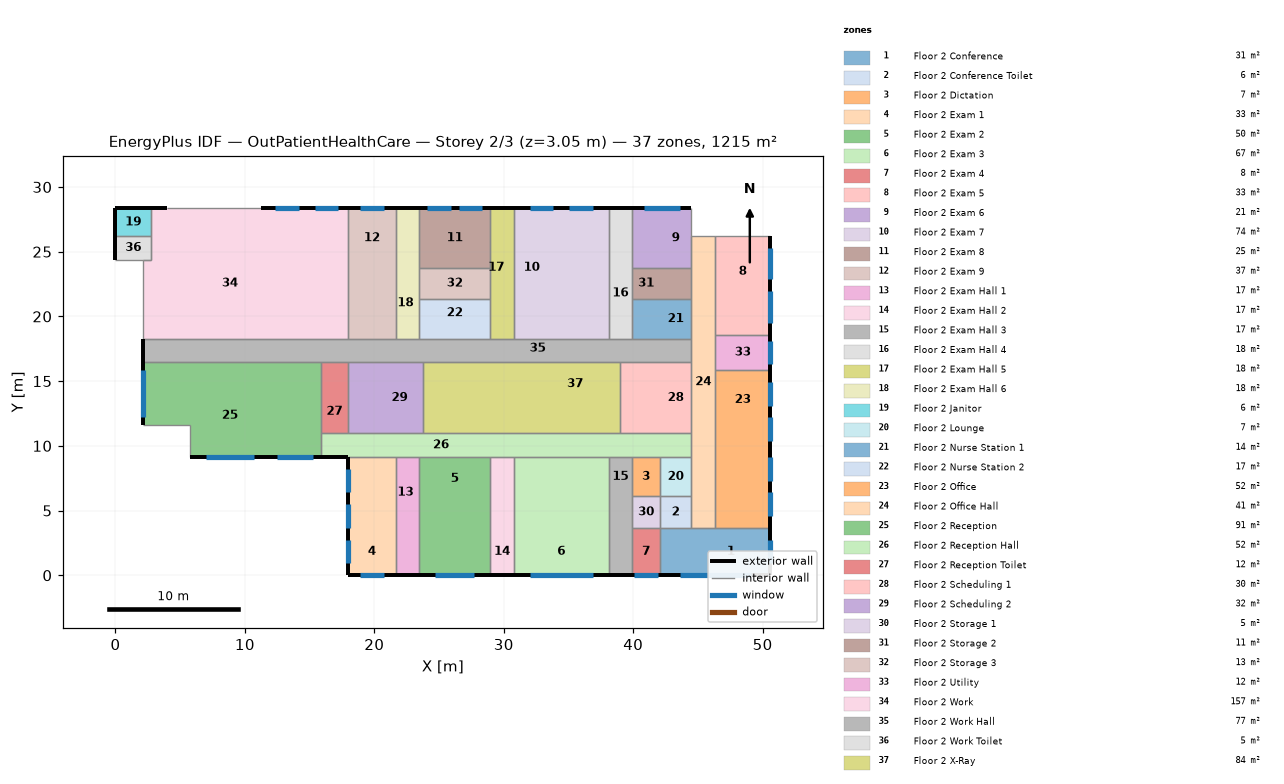
=== STOREY PLAN SPEC (per zone: floor XY polygon, exterior-wall plan segments, windows/doors) ===
zone 1: Floor 2 Conference  (31.2 m²)
  floor: (42.06, 3.66) (44.50, 3.66) (44.50, 0.00) (42.06, 0.00)
  floor: (44.50, 0.00) (44.50, 3.66) (50.60, 3.66) (50.60, 0.00)
  exterior wall: (50.60, 0.00) – (50.60, 3.66)  [3.7 m]
    window: (50.60, 0.91) – (50.60, 2.74)  [2.2 m²]
  exterior wall: (42.06, 0.00) – (50.60, 0.00)  [8.5 m]
    window: (43.59, 0.00) – (49.07, 0.00)  [6.7 m²]
  interior walls: 4
zone 2: Floor 2 Conference Toilet  (5.9 m²)
  floor: (44.50, 6.10) (44.50, 3.66) (42.06, 3.66) (42.06, 6.10)
  interior walls: 4
zone 3: Floor 2 Dictation  (6.5 m²)
  floor: (42.06, 6.10) (39.93, 6.10) (39.93, 9.14) (42.06, 9.14)
  interior walls: 4
zone 4: Floor 2 Exam 1  (33.4 m²)
  floor: (17.98, 7.92) (20.73, 7.92) (20.73, 5.49) (17.98, 5.49)
  floor: (17.98, 5.49) (20.73, 5.49) (20.73, 3.66) (17.98, 3.66)
  floor: (17.98, 3.66) (21.64, 3.66) (21.64, 0.00) (17.98, 0.00)
  floor: (17.98, 9.14) (20.73, 9.14) (20.73, 7.92) (17.98, 7.92)
  floor: (21.64, 9.14) (21.64, 3.66) (20.73, 3.66) (20.73, 9.14)
  exterior wall: (17.98, 0.00) – (21.64, 0.00)  [3.7 m]
    window: (18.90, 0.00) – (20.73, 0.00)  [2.2 m²]
  exterior wall: (17.98, 9.14) – (17.98, 0.00)  [9.1 m]
    window: (17.98, 2.74) – (17.98, 0.91)  [2.2 m²]
    window: (17.98, 8.23) – (17.98, 6.40)  [2.2 m²]
    window: (17.98, 5.49) – (17.98, 3.66)  [2.2 m²]
  interior walls: 2
zone 5: Floor 2 Exam 2  (50.2 m²)
  floor: (28.96, 0.00) (25.60, 0.00) (25.60, 3.66) (28.96, 3.66)
  floor: (23.47, 3.66) (23.47, 6.10) (28.96, 6.10) (28.96, 3.66)
  floor: (23.47, 3.66) (25.60, 3.66) (25.60, 0.00) (23.47, 0.00)
  floor: (23.47, 6.10) (23.47, 8.84) (28.96, 8.84) (28.96, 6.10)
  floor: (23.47, 9.14) (27.13, 9.14) (27.13, 8.84) (23.47, 8.84)
  floor: (28.96, 8.84) (27.13, 8.84) (27.13, 9.14) (28.96, 9.14)
  exterior wall: (23.47, 0.00) – (28.96, 0.00)  [5.5 m]
    window: (24.69, 0.00) – (27.74, 0.00)  [3.7 m²]
  interior walls: 3
zone 6: Floor 2 Exam 3  (66.9 m²)
  floor: (30.78, 0.00) (30.78, 3.66) (38.10, 3.66) (38.10, 0.00)
  floor: (30.78, 3.66) (30.78, 6.10) (38.10, 6.10) (38.10, 3.66)
  floor: (37.49, 6.10) (37.49, 9.14) (38.10, 9.14) (38.10, 6.10)
  floor: (37.49, 6.10) (35.66, 6.10) (35.66, 8.84) (37.49, 8.84)
  floor: (35.66, 6.10) (32.00, 6.10) (32.00, 8.84) (35.66, 8.84)
  floor: (34.75, 8.84) (32.00, 8.84) (32.00, 9.14) (34.75, 9.14)
  floor: (32.00, 9.14) (32.00, 8.84) (30.78, 8.84) (30.78, 9.14)
  floor: (34.75, 9.14) (37.49, 9.14) (37.49, 8.84) (34.75, 8.84)
  floor: (30.78, 6.10) (30.78, 8.84) (32.00, 8.84) (32.00, 6.10)
  exterior wall: (30.78, 0.00) – (38.10, 0.00)  [7.3 m]
    window: (32.00, 0.00) – (36.88, 0.00)  [5.9 m²]
  interior walls: 3
zone 7: Floor 2 Exam 4  (7.8 m²)
  floor: (42.06, 0.00) (39.93, 0.00) (39.93, 3.66) (42.06, 3.66)
  exterior wall: (39.93, 0.00) – (42.06, 0.00)  [2.1 m]
    window: (40.08, 0.00) – (41.91, 0.00)  [2.2 m²]
  interior walls: 3
zone 8: Floor 2 Exam 5  (32.5 m²)
  floor: (46.33, 18.59) (46.33, 20.73) (50.60, 20.73) (50.60, 18.59)
  floor: (50.60, 26.21) (50.60, 20.73) (46.33, 20.73) (46.33, 26.21)
  exterior wall: (50.60, 18.59) – (50.60, 26.21)  [7.6 m]
    window: (50.60, 19.51) – (50.60, 21.95)  [3.0 m²]
    window: (50.60, 22.86) – (50.60, 25.30)  [3.0 m²]
  interior walls: 3
zone 9: Floor 2 Exam 6  (20.9 m²)
  floor: (44.50, 23.77) (42.06, 23.77) (42.06, 28.35) (44.50, 28.35)
  floor: (42.06, 25.91) (39.93, 25.91) (39.93, 28.35) (42.06, 28.35)
  floor: (39.93, 23.77) (39.93, 24.38) (42.06, 24.38) (42.06, 23.77)
  floor: (39.93, 24.38) (39.93, 25.91) (42.06, 25.91) (42.06, 24.38)
  exterior wall: (44.50, 28.35) – (39.93, 28.35)  [4.6 m]
    window: (43.59, 28.35) – (40.84, 28.35)  [4.2 m²]
  interior walls: 4
zone 10: Floor 2 Exam 7  (73.6 m²)
  floor: (37.80, 28.35) (37.80, 25.91) (33.53, 25.91) (33.53, 28.35)
  floor: (38.10, 28.35) (38.10, 25.91) (37.80, 25.91) (37.80, 28.35)
  floor: (38.10, 19.20) (33.53, 19.20) (33.53, 24.38) (38.10, 24.38)
  floor: (33.53, 25.91) (38.10, 25.91) (38.10, 24.38) (33.53, 24.38)
  floor: (33.53, 28.35) (33.53, 19.20) (30.78, 19.20) (30.78, 28.35)
  floor: (30.78, 18.29) (30.78, 19.20) (38.10, 19.20) (38.10, 18.29)
  exterior wall: (38.10, 28.35) – (30.78, 28.35)  [7.3 m]
    window: (36.88, 28.35) – (35.05, 28.35)  [2.8 m²]
    window: (33.83, 28.35) – (32.00, 28.35)  [2.8 m²]
  interior walls: 3
zone 11: Floor 2 Exam 8  (25.1 m²)
  floor: (28.96, 28.35) (28.96, 23.77) (23.47, 23.77) (23.47, 28.35)
  exterior wall: (28.96, 28.35) – (23.47, 28.35)  [5.5 m]
    window: (28.35, 28.35) – (26.52, 28.35)  [2.8 m²]
    window: (25.91, 28.35) – (24.08, 28.35)  [2.8 m²]
  interior walls: 3
zone 12: Floor 2 Exam 9  (36.8 m²)
  floor: (21.64, 18.29) (20.73, 18.29) (20.73, 23.77) (21.64, 23.77)
  floor: (21.64, 28.35) (21.64, 23.77) (17.98, 23.77) (17.98, 28.35)
  floor: (17.98, 23.77) (20.73, 23.77) (20.73, 18.29) (17.98, 18.29)
  exterior wall: (21.64, 28.35) – (17.98, 28.35)  [3.7 m]
    window: (20.73, 28.35) – (18.90, 28.35)  [2.8 m²]
  interior walls: 3
zone 13: Floor 2 Exam Hall 1  (16.7 m²)
  floor: (23.16, 3.66) (21.64, 3.66) (21.64, 9.14) (23.16, 9.14)
  floor: (23.47, 9.14) (23.47, 8.84) (23.16, 8.84) (23.16, 9.14)
  floor: (23.47, 8.84) (23.47, 6.10) (23.16, 6.10) (23.16, 8.84)
  floor: (23.47, 6.10) (23.47, 3.66) (23.16, 3.66) (23.16, 6.10)
  floor: (21.64, 0.00) (21.64, 3.66) (23.47, 3.66) (23.47, 0.00)
  exterior wall: (21.64, 0.00) – (23.47, 0.00)  [1.8 m]
  interior walls: 3
zone 14: Floor 2 Exam Hall 2  (16.7 m²)
  floor: (28.96, 0.00) (28.96, 3.66) (30.78, 3.66) (30.78, 0.00)
  floor: (28.96, 3.66) (28.96, 6.10) (30.78, 6.10) (30.78, 3.66)
  floor: (28.96, 6.10) (28.96, 8.84) (30.78, 8.84) (30.78, 6.10)
  floor: (28.96, 9.14) (29.26, 9.14) (29.26, 8.84) (28.96, 8.84)
  floor: (30.78, 8.84) (29.26, 8.84) (29.26, 9.14) (30.78, 9.14)
  exterior wall: (28.96, 0.00) – (30.78, 0.00)  [1.8 m]
  interior walls: 3
zone 15: Floor 2 Exam Hall 3  (16.7 m²)
  floor: (39.32, 0.00) (39.32, 3.66) (39.93, 3.66) (39.93, 0.00)
  floor: (38.10, 0.00) (38.10, 3.66) (39.32, 3.66) (39.32, 0.00)
  floor: (38.10, 3.66) (38.10, 6.10) (39.93, 6.10) (39.93, 3.66)
  floor: (39.93, 9.14) (39.93, 6.10) (38.10, 6.10) (38.10, 9.14)
  exterior wall: (38.10, 0.00) – (39.93, 0.00)  [1.8 m]
  interior walls: 5
zone 16: Floor 2 Exam Hall 4  (18.4 m²)
  floor: (38.10, 18.29) (38.10, 19.20) (39.93, 19.20) (39.93, 18.29)
  floor: (39.93, 28.35) (39.93, 25.91) (38.10, 25.91) (38.10, 28.35)
  floor: (39.93, 25.91) (39.93, 24.38) (38.10, 24.38) (38.10, 25.91)
  floor: (39.93, 19.20) (38.10, 19.20) (38.10, 24.38) (39.93, 24.38)
  exterior wall: (39.93, 28.35) – (38.10, 28.35)  [1.8 m]
  interior walls: 5
zone 17: Floor 2 Exam Hall 5  (18.4 m²)
  floor: (28.96, 19.20) (30.78, 19.20) (30.78, 18.29) (28.96, 18.29)
  floor: (28.96, 28.35) (29.87, 28.35) (29.87, 19.20) (28.96, 19.20)
  floor: (30.78, 28.35) (30.78, 19.20) (29.87, 19.20) (29.87, 28.35)
  exterior wall: (30.78, 28.35) – (28.96, 28.35)  [1.8 m]
  interior walls: 5
zone 18: Floor 2 Exam Hall 6  (18.4 m²)
  floor: (23.47, 19.20) (23.16, 19.20) (23.16, 28.35) (23.47, 28.35)
  floor: (21.64, 28.35) (23.16, 28.35) (23.16, 23.77) (21.64, 23.77)
  floor: (21.64, 23.77) (23.16, 23.77) (23.16, 18.29) (21.64, 18.29)
  floor: (23.16, 18.29) (23.16, 19.20) (23.47, 19.20) (23.47, 18.29)
  exterior wall: (23.47, 28.35) – (21.64, 28.35)  [1.8 m]
  interior walls: 5
zone 19: Floor 2 Janitor  (5.9 m²)
  floor: (0.00, 26.21) (0.00, 28.35) (2.74, 28.35) (2.74, 26.21)
  exterior wall: (0.00, 28.35) – (0.00, 26.21)  [2.1 m]
  exterior wall: (2.74, 28.35) – (0.00, 28.35)  [2.7 m]
  interior walls: 2
zone 20: Floor 2 Lounge  (7.4 m²)
  floor: (44.50, 9.14) (44.50, 6.10) (42.06, 6.10) (42.06, 9.14)
  interior walls: 4
zone 21: Floor 2 Nurse Station 1  (13.9 m²)
  floor: (44.50, 18.29) (42.06, 18.29) (42.06, 21.34) (44.50, 21.34)
  floor: (39.93, 18.29) (39.93, 19.20) (42.06, 19.20) (42.06, 18.29)
  floor: (42.06, 21.34) (42.06, 19.20) (39.93, 19.20) (39.93, 21.34)
  interior walls: 4
zone 22: Floor 2 Nurse Station 2  (16.7 m²)
  floor: (28.96, 21.34) (28.96, 19.20) (23.47, 19.20) (23.47, 21.34)
  floor: (23.47, 18.29) (23.47, 19.20) (28.96, 19.20) (28.96, 18.29)
  interior walls: 4
zone 23: Floor 2 Office  (52.0 m²)
  floor: (50.60, 15.85) (50.60, 11.28) (46.33, 11.28) (46.33, 15.85)
  floor: (50.60, 11.28) (50.60, 7.01) (46.33, 7.01) (46.33, 11.28)
  floor: (46.33, 3.66) (46.33, 7.01) (50.60, 7.01) (50.60, 3.66)
  exterior wall: (50.60, 3.66) – (50.60, 15.85)  [12.2 m]
    window: (50.60, 13.11) – (50.60, 14.94)  [2.2 m²]
    window: (50.60, 7.32) – (50.60, 9.14)  [2.2 m²]
    window: (50.60, 4.57) – (50.60, 6.40)  [2.2 m²]
    window: (50.60, 10.36) – (50.60, 12.19)  [2.2 m²]
  interior walls: 3
zone 24: Floor 2 Office Hall  (41.2 m²)
  floor: (44.50, 7.01) (46.33, 7.01) (46.33, 3.66) (44.50, 3.66)
  floor: (44.50, 11.28) (46.33, 11.28) (46.33, 7.01) (44.50, 7.01)
  floor: (44.50, 18.59) (46.33, 18.59) (46.33, 11.28) (44.50, 11.28)
  floor: (44.50, 18.59) (44.50, 20.73) (46.33, 20.73) (46.33, 18.59)
  floor: (46.33, 26.21) (46.33, 20.73) (44.50, 20.73) (44.50, 26.21)
  interior walls: 13
zone 25: Floor 2 Reception  (91.4 m²)
  floor: (11.89, 15.54) (5.79, 15.54) (5.79, 16.46) (11.89, 16.46)
  floor: (11.89, 16.46) (15.85, 16.46) (15.85, 9.14) (11.89, 9.14)
  floor: (5.79, 9.14) (5.79, 15.54) (11.89, 15.54) (11.89, 9.14)
  floor: (2.13, 16.46) (5.79, 16.46) (5.79, 11.58) (2.13, 11.58)
  exterior wall: (5.79, 9.14) – (15.85, 9.14)  [10.1 m]
    window: (7.01, 9.14) – (10.67, 9.14)  [6.7 m²]
    window: (12.50, 9.14) – (15.24, 9.14)  [3.3 m²]
  exterior wall: (2.13, 16.46) – (2.13, 11.58)  [4.9 m]
    window: (2.13, 15.85) – (2.13, 12.19)  [6.7 m²]
  interior walls: 5
zone 26: Floor 2 Reception Hall  (52.4 m²)
  floor: (15.85, 10.97) (17.98, 10.97) (17.98, 9.14) (15.85, 9.14)
  floor: (20.73, 10.97) (23.16, 10.97) (23.16, 9.14) (20.73, 9.14)
  floor: (27.13, 10.97) (27.13, 9.14) (23.16, 9.14) (23.16, 10.97)
  floor: (27.13, 10.97) (29.26, 10.97) (29.26, 9.14) (27.13, 9.14)
  floor: (29.26, 10.97) (32.00, 10.97) (32.00, 9.14) (29.26, 9.14)
  floor: (32.00, 10.97) (34.75, 10.97) (34.75, 9.14) (32.00, 9.14)
  floor: (34.75, 10.97) (37.49, 10.97) (37.49, 9.14) (34.75, 9.14)
  floor: (44.50, 9.14) (42.06, 9.14) (42.06, 10.97) (44.50, 10.97)
  floor: (20.73, 9.14) (17.98, 9.14) (17.98, 10.97) (20.73, 10.97)
  floor: (37.49, 9.75) (42.06, 9.75) (42.06, 9.14) (37.49, 9.14)
  floor: (42.06, 9.75) (37.49, 9.75) (37.49, 10.97) (42.06, 10.97)
  exterior wall: (15.85, 9.14) – (17.98, 9.14)  [2.1 m]
  interior walls: 14
zone 27: Floor 2 Reception Toilet  (11.7 m²)
  floor: (17.98, 16.46) (17.98, 14.33) (15.85, 14.33) (15.85, 16.46)
  floor: (15.85, 10.97) (15.85, 14.33) (17.98, 14.33) (17.98, 10.97)
  interior walls: 4
zone 28: Floor 2 Scheduling 1  (30.1 m²)
  floor: (44.50, 10.97) (42.06, 10.97) (42.06, 16.46) (44.50, 16.46)
  floor: (39.01, 10.97) (39.01, 13.11) (42.06, 13.11) (42.06, 10.97)
  floor: (42.06, 16.46) (42.06, 13.11) (39.01, 13.11) (39.01, 16.46)
  interior walls: 4
zone 29: Floor 2 Scheduling 2  (31.8 m²)
  floor: (23.77, 10.97) (23.16, 10.97) (23.16, 16.46) (23.77, 16.46)
  floor: (17.98, 10.97) (17.98, 14.33) (20.73, 14.33) (20.73, 10.97)
  floor: (17.98, 16.46) (20.73, 16.46) (20.73, 14.33) (17.98, 14.33)
  floor: (20.73, 16.46) (23.16, 16.46) (23.16, 10.97) (20.73, 10.97)
  interior walls: 4
zone 30: Floor 2 Storage 1  (5.2 m²)
  floor: (39.93, 6.10) (42.06, 6.10) (42.06, 3.66) (39.93, 3.66)
  interior walls: 4
zone 31: Floor 2 Storage 2  (11.1 m²)
  floor: (44.50, 23.77) (44.50, 23.47) (42.06, 23.47) (42.06, 23.77)
  floor: (44.50, 21.34) (42.06, 21.34) (42.06, 23.47) (44.50, 23.47)
  floor: (42.06, 23.77) (42.06, 21.34) (39.93, 21.34) (39.93, 23.77)
  interior walls: 4
zone 32: Floor 2 Storage 3  (13.4 m²)
  floor: (28.96, 21.34) (23.47, 21.34) (23.47, 23.77) (28.96, 23.77)
  interior walls: 4
zone 33: Floor 2 Utility  (11.7 m²)
  floor: (46.33, 18.59) (50.60, 18.59) (50.60, 15.85) (46.33, 15.85)
  exterior wall: (50.60, 15.85) – (50.60, 18.59)  [2.7 m]
    window: (50.60, 16.31) – (50.60, 18.14)  [2.2 m²]
  interior walls: 3
zone 34: Floor 2 Work  (157.0 m²)
  floor: (2.74, 28.35) (3.96, 28.35) (3.96, 26.21) (2.74, 26.21)
  floor: (15.54, 25.60) (15.54, 28.35) (17.37, 28.35) (17.37, 25.60)
  floor: (3.96, 28.35) (6.40, 28.35) (6.40, 25.91) (5.79, 25.91) (5.79, 18.29) (2.13, 18.29) (2.13, 24.38) (2.74, 24.38) (2.74, 26.21) (3.96, 26.21)
  floor: (12.80, 28.35) (12.80, 25.91) (6.40, 25.91) (6.40, 28.35)
  floor: (15.54, 25.60) (17.37, 25.60) (17.37, 23.77) (11.89, 23.77) (11.89, 25.91) (12.80, 25.91) (12.80, 26.82) (15.54, 26.82)
  floor: (5.79, 18.29) (5.79, 19.20) (11.89, 19.20) (11.89, 18.29)
  floor: (11.89, 23.77) (14.33, 23.77) (14.33, 18.29) (11.89, 18.29)
  floor: (11.89, 25.91) (11.89, 19.20) (5.79, 19.20) (5.79, 25.91)
  floor: (17.98, 28.35) (17.98, 23.77) (17.37, 23.77) (17.37, 28.35)
  floor: (14.33, 23.77) (17.98, 23.77) (17.98, 18.29) (14.33, 18.29)
  floor: (12.80, 28.35) (15.54, 28.35) (15.54, 26.82) (12.80, 26.82)
  exterior wall: (17.98, 28.35) – (11.28, 28.35)  [6.7 m]
    window: (17.22, 28.35) – (15.39, 28.35)  [2.8 m²]
    window: (14.17, 28.35) – (12.34, 28.35)  [2.8 m²]
  exterior wall: (3.96, 28.35) – (2.74, 28.35)  [1.2 m]
  interior walls: 7
zone 35: Floor 2 Work Hall  (77.5 m²)
  floor: (14.33, 16.76) (15.85, 16.76) (15.85, 16.46) (11.89, 16.46) (11.89, 18.29) (14.33, 18.29)
  floor: (2.13, 18.29) (5.79, 18.29) (5.79, 16.46) (2.13, 16.46)
  floor: (5.79, 18.29) (11.89, 18.29) (11.89, 16.46) (5.79, 16.46)
  floor: (23.16, 16.46) (23.16, 16.76) (27.13, 16.76) (27.13, 16.46)
  floor: (20.73, 18.29) (20.73, 16.76) (14.33, 16.76) (14.33, 18.29)
  floor: (20.73, 18.29) (23.16, 18.29) (23.16, 16.46) (20.73, 16.46)
  floor: (27.13, 16.46) (27.13, 16.76) (29.26, 16.76) (29.26, 16.46)
  floor: (42.06, 16.46) (42.06, 18.29) (44.50, 18.29) (44.50, 16.46)
  floor: (29.26, 16.46) (29.26, 16.76) (32.00, 16.76) (32.00, 16.46)
  floor: (32.00, 16.46) (32.00, 16.76) (42.06, 16.76) (42.06, 16.46)
  floor: (23.16, 18.29) (42.06, 18.29) (42.06, 16.76) (23.16, 16.76)
  floor: (15.85, 16.46) (15.85, 16.76) (20.73, 16.76) (20.73, 16.46)
  exterior wall: (2.13, 18.29) – (2.13, 16.46)  [1.8 m]
  interior walls: 14
zone 36: Floor 2 Work Toilet  (5.0 m²)
  floor: (0.00, 24.38) (0.00, 26.21) (2.74, 26.21) (2.74, 24.38)
  exterior wall: (0.00, 26.21) – (0.00, 24.38)  [1.8 m]
  interior walls: 4
zone 37: Floor 2 X-Ray  (83.6 m²)
  floor: (27.13, 16.46) (29.26, 16.46) (29.26, 10.97) (27.13, 10.97)
  floor: (23.77, 16.46) (27.13, 16.46) (27.13, 10.97) (23.77, 10.97)
  floor: (34.75, 10.97) (34.75, 13.11) (37.49, 13.11) (37.49, 10.97)
  floor: (29.26, 10.97) (29.26, 13.11) (32.00, 13.11) (32.00, 10.97)
  floor: (29.26, 13.11) (29.26, 14.94) (32.00, 14.94) (32.00, 13.11)
  floor: (32.00, 10.97) (32.00, 13.11) (34.75, 13.11) (34.75, 10.97)
  floor: (29.26, 16.46) (32.00, 16.46) (32.00, 14.94) (29.26, 14.94)
  floor: (37.49, 10.97) (37.49, 13.11) (39.01, 13.11) (39.01, 10.97)
  floor: (39.01, 16.46) (39.01, 13.11) (32.00, 13.11) (32.00, 16.46)
  interior walls: 4

=== DERIVED (storey summary) ===
Building: OutPatientHealthCare
Storey: 2 of 3  (floor level z = 3.05 m)
Storey gross floor area: 1215.4 m²
Zones on this storey: 37
  - Floor 2 Conference: floor 31.2 m²; exterior wall 12.2 m (37.2 m²); 2 window(s) 8.9 m²; WWR 24.0%
  - Floor 2 Conference Toilet: floor 5.9 m²
  - Floor 2 Dictation: floor 6.5 m²
  - Floor 2 Exam 1: floor 33.4 m²; exterior wall 12.8 m (39.0 m²); 4 window(s) 8.9 m²; WWR 22.9%
  - Floor 2 Exam 2: floor 50.2 m²; exterior wall 5.5 m (16.7 m²); 1 window(s) 3.7 m²; WWR 22.2%
  - Floor 2 Exam 3: floor 66.9 m²; exterior wall 7.3 m (22.3 m²); 1 window(s) 5.9 m²; WWR 26.7%
  - Floor 2 Exam 4: floor 7.8 m²; exterior wall 2.1 m (6.5 m²); 1 window(s) 2.2 m²; WWR 34.3%
  - Floor 2 Exam 5: floor 32.5 m²; exterior wall 7.6 m (23.2 m²); 2 window(s) 5.9 m²; WWR 25.6%
  - Floor 2 Exam 6: floor 20.9 m²; exterior wall 4.6 m (13.9 m²); 1 window(s) 4.2 m²; WWR 30.0%
  - Floor 2 Exam 7: floor 73.6 m²; exterior wall 7.3 m (22.3 m²); 2 window(s) 5.6 m²; WWR 25.0%
  - Floor 2 Exam 8: floor 25.1 m²; exterior wall 5.5 m (16.7 m²); 2 window(s) 5.6 m²; WWR 33.3%
  - Floor 2 Exam 9: floor 36.8 m²; exterior wall 3.7 m (11.1 m²); 1 window(s) 2.8 m²; WWR 25.0%
  - Floor 2 Exam Hall 1: floor 16.7 m²; exterior wall 1.8 m (5.6 m²); WWR 0.0%
  - Floor 2 Exam Hall 2: floor 16.7 m²; exterior wall 1.8 m (5.6 m²); WWR 0.0%
  - Floor 2 Exam Hall 3: floor 16.7 m²; exterior wall 1.8 m (5.6 m²); WWR 0.0%
  - Floor 2 Exam Hall 4: floor 18.4 m²; exterior wall 1.8 m (5.6 m²); WWR 0.0%
  - Floor 2 Exam Hall 5: floor 18.4 m²; exterior wall 1.8 m (5.6 m²); WWR 0.0%
  - Floor 2 Exam Hall 6: floor 18.4 m²; exterior wall 1.8 m (5.6 m²); WWR 0.0%
  - Floor 2 Janitor: floor 5.9 m²; exterior wall 4.9 m (14.9 m²); WWR 0.0%
  - Floor 2 Lounge: floor 7.4 m²
  - Floor 2 Nurse Station 1: floor 13.9 m²
  - Floor 2 Nurse Station 2: floor 16.7 m²
  - Floor 2 Office: floor 52.0 m²; exterior wall 12.2 m (37.2 m²); 4 window(s) 8.9 m²; WWR 24.0%
  - Floor 2 Office Hall: floor 41.2 m²
  - Floor 2 Reception: floor 91.4 m²; exterior wall 14.9 m (45.5 m²); 3 window(s) 16.7 m²; WWR 36.7%
  - Floor 2 Reception Hall: floor 52.4 m²; exterior wall 2.1 m (6.5 m²); WWR 0.0%
  - Floor 2 Reception Toilet: floor 11.7 m²
  - Floor 2 Scheduling 1: floor 30.1 m²
  - Floor 2 Scheduling 2: floor 31.8 m²
  - Floor 2 Storage 1: floor 5.2 m²
  - Floor 2 Storage 2: floor 11.1 m²
  - Floor 2 Storage 3: floor 13.4 m²
  - Floor 2 Utility: floor 11.7 m²; exterior wall 2.7 m (8.4 m²); 1 window(s) 2.2 m²; WWR 26.7%
  - Floor 2 Work: floor 157.0 m²; exterior wall 7.9 m (24.2 m²); 2 window(s) 5.6 m²; WWR 23.1%
  - Floor 2 Work Hall: floor 77.5 m²; exterior wall 1.8 m (5.6 m²); WWR 0.0%
  - Floor 2 Work Toilet: floor 5.0 m²; exterior wall 1.8 m (5.6 m²); WWR 0.0%
  - Floor 2 X-Ray: floor 83.6 m²
Zone adjacency (shared interzone walls):
  - Floor 2 Conference ↔ Floor 2 Conference Toilet
  - Floor 2 Conference ↔ Floor 2 Exam 4
  - Floor 2 Conference ↔ Floor 2 Office
  - Floor 2 Conference ↔ Floor 2 Office Hall
  - Floor 2 Conference Toilet ↔ Floor 2 Lounge
  - Floor 2 Conference Toilet ↔ Floor 2 Office Hall
  - Floor 2 Conference Toilet ↔ Floor 2 Storage 1
  - Floor 2 Dictation ↔ Floor 2 Exam Hall 3
  - Floor 2 Dictation ↔ Floor 2 Lounge
  - Floor 2 Dictation ↔ Floor 2 Reception Hall
  - Floor 2 Dictation ↔ Floor 2 Storage 1
  - Floor 2 Exam 1 ↔ Floor 2 Exam Hall 1
  - Floor 2 Exam 1 ↔ Floor 2 Reception Hall
  - Floor 2 Exam 2 ↔ Floor 2 Exam Hall 1
  - Floor 2 Exam 2 ↔ Floor 2 Exam Hall 2
  - Floor 2 Exam 2 ↔ Floor 2 Reception Hall
  - Floor 2 Exam 3 ↔ Floor 2 Exam Hall 2
  - Floor 2 Exam 3 ↔ Floor 2 Exam Hall 3
  - Floor 2 Exam 3 ↔ Floor 2 Reception Hall
  - Floor 2 Exam 4 ↔ Floor 2 Exam Hall 3
  - Floor 2 Exam 4 ↔ Floor 2 Storage 1
  - Floor 2 Exam 5 ↔ Floor 2 Office Hall
  - Floor 2 Exam 5 ↔ Floor 2 Utility
  - Floor 2 Exam 6 ↔ Floor 2 Exam Hall 4
  - Floor 2 Exam 6 ↔ Floor 2 Office Hall
  - Floor 2 Exam 6 ↔ Floor 2 Storage 2
  - Floor 2 Exam 7 ↔ Floor 2 Exam Hall 4
  - Floor 2 Exam 7 ↔ Floor 2 Exam Hall 5
  - Floor 2 Exam 7 ↔ Floor 2 Work Hall
  - Floor 2 Exam 8 ↔ Floor 2 Exam Hall 5
  - Floor 2 Exam 8 ↔ Floor 2 Exam Hall 6
  - Floor 2 Exam 8 ↔ Floor 2 Storage 3
  - Floor 2 Exam 9 ↔ Floor 2 Exam Hall 6
  - Floor 2 Exam 9 ↔ Floor 2 Work
  - Floor 2 Exam 9 ↔ Floor 2 Work Hall
  - Floor 2 Exam Hall 1 ↔ Floor 2 Reception Hall
  - Floor 2 Exam Hall 2 ↔ Floor 2 Reception Hall
  - Floor 2 Exam Hall 3 ↔ Floor 2 Reception Hall
  - Floor 2 Exam Hall 3 ↔ Floor 2 Storage 1
  - Floor 2 Exam Hall 4 ↔ Floor 2 Nurse Station 1
  - Floor 2 Exam Hall 4 ↔ Floor 2 Storage 2
  - Floor 2 Exam Hall 4 ↔ Floor 2 Work Hall
  - Floor 2 Exam Hall 5 ↔ Floor 2 Nurse Station 2
  - Floor 2 Exam Hall 5 ↔ Floor 2 Storage 3
  - Floor 2 Exam Hall 5 ↔ Floor 2 Work Hall
  - Floor 2 Exam Hall 6 ↔ Floor 2 Nurse Station 2
  - Floor 2 Exam Hall 6 ↔ Floor 2 Storage 3
  - Floor 2 Exam Hall 6 ↔ Floor 2 Work Hall
  - Floor 2 Janitor ↔ Floor 2 Work
  - Floor 2 Janitor ↔ Floor 2 Work Toilet
  - Floor 2 Lounge ↔ Floor 2 Office Hall
  - Floor 2 Lounge ↔ Floor 2 Reception Hall
  - Floor 2 Nurse Station 1 ↔ Floor 2 Office Hall
  - Floor 2 Nurse Station 1 ↔ Floor 2 Storage 2
  - Floor 2 Nurse Station 1 ↔ Floor 2 Work Hall
  - Floor 2 Nurse Station 2 ↔ Floor 2 Storage 3
  - Floor 2 Nurse Station 2 ↔ Floor 2 Work Hall
  - Floor 2 Office ↔ Floor 2 Office Hall
  - Floor 2 Office ↔ Floor 2 Utility
  - Floor 2 Office Hall ↔ Floor 2 Reception Hall
  - Floor 2 Office Hall ↔ Floor 2 Scheduling 1
  - Floor 2 Office Hall ↔ Floor 2 Storage 2
  - Floor 2 Office Hall ↔ Floor 2 Utility
  - Floor 2 Office Hall ↔ Floor 2 Work Hall
  - Floor 2 Reception ↔ Floor 2 Reception Hall
  - Floor 2 Reception ↔ Floor 2 Reception Toilet
  - Floor 2 Reception ↔ Floor 2 Work Hall
  - Floor 2 Reception Hall ↔ Floor 2 Reception Toilet
  - Floor 2 Reception Hall ↔ Floor 2 Scheduling 1
  - Floor 2 Reception Hall ↔ Floor 2 Scheduling 2
  - Floor 2 Reception Hall ↔ Floor 2 X-Ray
  - Floor 2 Reception Toilet ↔ Floor 2 Scheduling 2
  - Floor 2 Reception Toilet ↔ Floor 2 Work Hall
  - Floor 2 Scheduling 1 ↔ Floor 2 Work Hall
  - Floor 2 Scheduling 1 ↔ Floor 2 X-Ray
  - Floor 2 Scheduling 2 ↔ Floor 2 Work Hall
  - Floor 2 Scheduling 2 ↔ Floor 2 X-Ray
  - Floor 2 Work ↔ Floor 2 Work Hall
  - Floor 2 Work ↔ Floor 2 Work Toilet
  - Floor 2 Work Hall ↔ Floor 2 X-Ray